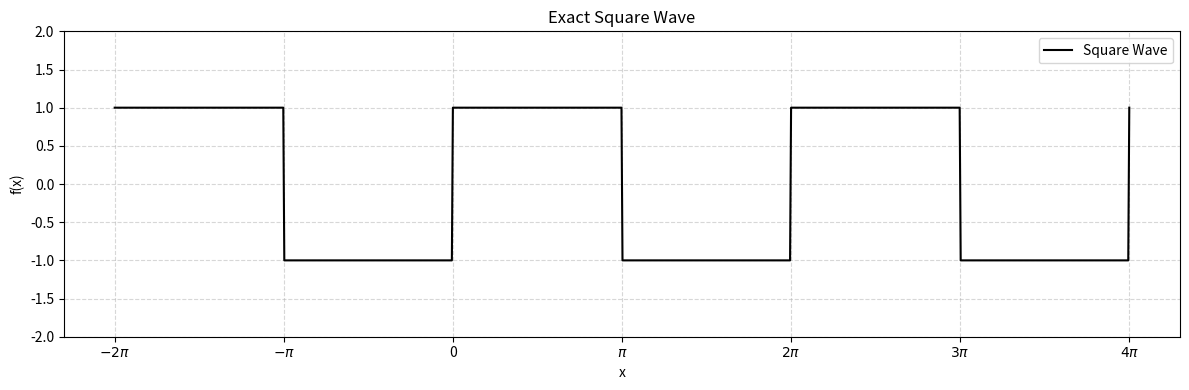
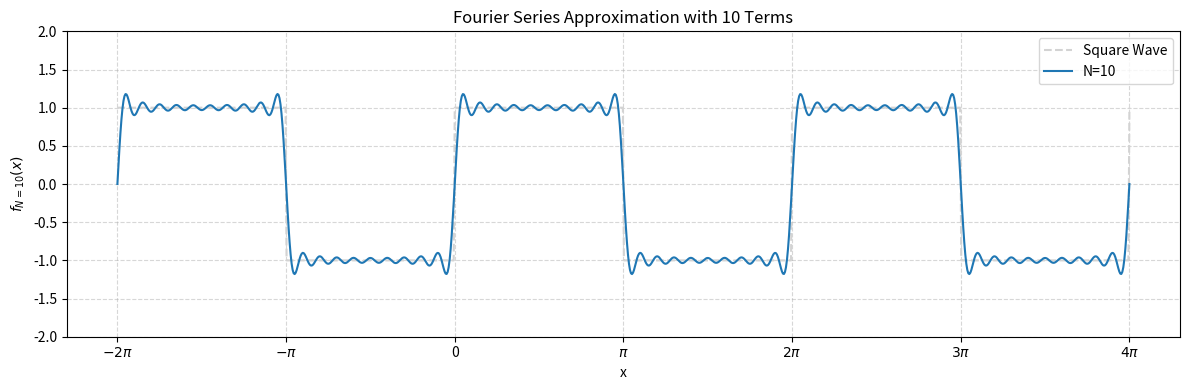
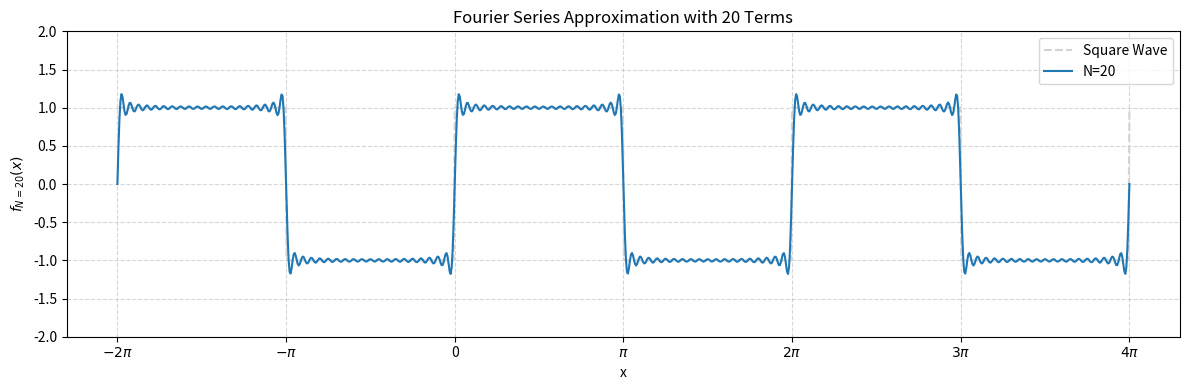
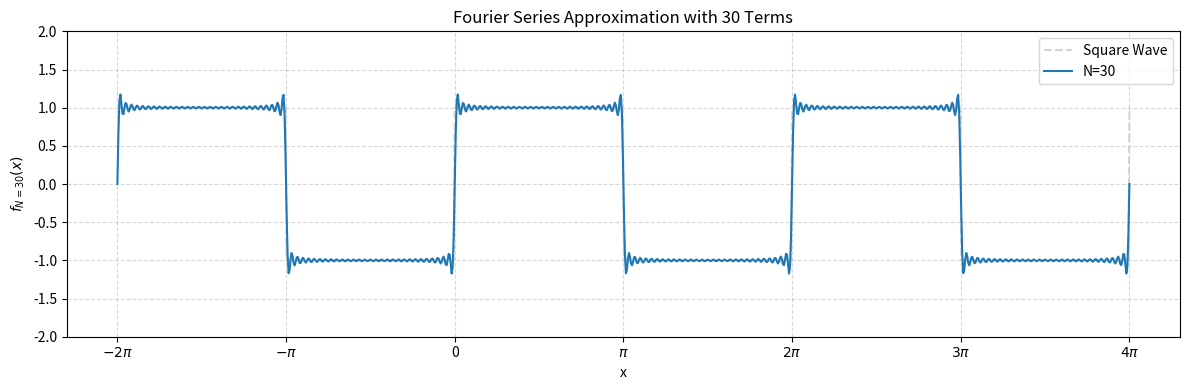
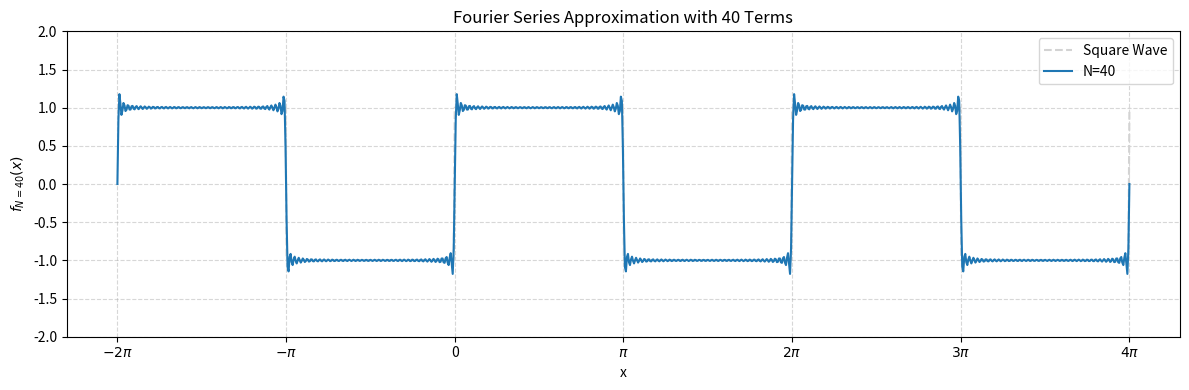
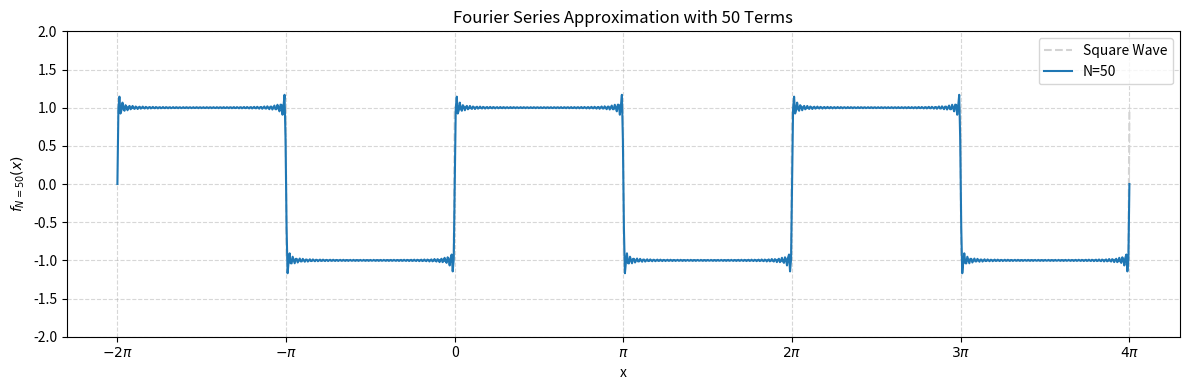

Source code (Python) for these figures, in order:
import numpy as np
import matplotlib.pyplot as plt
import matplotlib.ticker as ticker

# Define the square wave function
def square_wave(x):
    return np.where((x % (2 * np.pi)) < np.pi, 1, -1)

# Compute the Fourier by the series partial sum  formula
def fourier_series_square_wave(x, N):
    sum = np.zeros_like(x)
    for k in range(1, N + 1):
        n = 2 * k - 1  # Only odd harmonics
        sum += (4 / (np.pi * n)) * np.sin(n * x)
    return sum

term_counts = [10, 20, 30, 40, 50]

# Function to format x-axis ticks as multiples of pi
## https://stackoverflow.com/questions/40642061/how-to-set-axis-ticks-in-multiples-of-pi-python-matplotlib
x = np.linspace(-2 * np.pi, 4 * np.pi, 1000)
def multiple_pi_formatter(x, pos):
    n = int(np.round(x / np.pi))
    if n == 0:
        return '0'
    elif n == 1:
        return r'$\pi$'
    elif n == -1:
        return r'$-\pi$'
    else:
        return r'${0}\pi$'.format(n)

# Optional: Save the exact square wave as a separate PDF
plt.figure(figsize=(12, 4))
plt.plot(x, square_wave(x), label='Square Wave', color='black')
plt.title('Exact Square Wave')
plt.ylim(-2, 2)
plt.xlabel('x')
plt.ylabel('f(x)')
plt.xticks(np.arange(-2 * np.pi, 4.5 * np.pi, np.pi), [r'$-2\pi$', r'$-\pi$', '0', r'$\pi$', r'$2\pi$', r'$3\pi$', r'$4\pi$'])     
plt.gca().xaxis.set_major_formatter(ticker.FuncFormatter(multiple_pi_formatter))
plt.legend(loc='upper right')
plt.grid(True, linestyle='--', alpha=0.5)
plt.tight_layout()

plt.savefig('square_wave.pdf')
plt.close()

# Plotting and Saving Individual Fourier Series Approximations
for N in term_counts:
    plt.figure(figsize=(12, 4))
    plt.plot(x, square_wave(x), label='Square Wave', color='lightgray', linestyle='--')
    plt.plot(x, fourier_series_square_wave(x, N), label=f'N={N}')
    plt.title(f'Fourier Series Approximation with {N} Terms')
    plt.ylim(-2, 2)
    plt.xlabel('x')
    plt.ylabel(f'$f_{{N={N}}}(x)$')
    plt.xticks(np.arange(-2 * np.pi, 4.5 * np.pi, np.pi), [r'$-2\pi$', r'$-\pi$', '0', r'$\pi$', r'$2\pi$', r'$3\pi$', r'$4\pi$'])
    plt.gca().xaxis.set_major_formatter(ticker.FuncFormatter(multiple_pi_formatter))
    plt.legend(loc='upper right')
    plt.grid(True, linestyle='--', alpha=0.5)
    plt.tight_layout()

    # Save each plot as a separate PDF file
    plt.savefig(f'fourier_square_wave_N{N}.pdf')
    plt.close()
